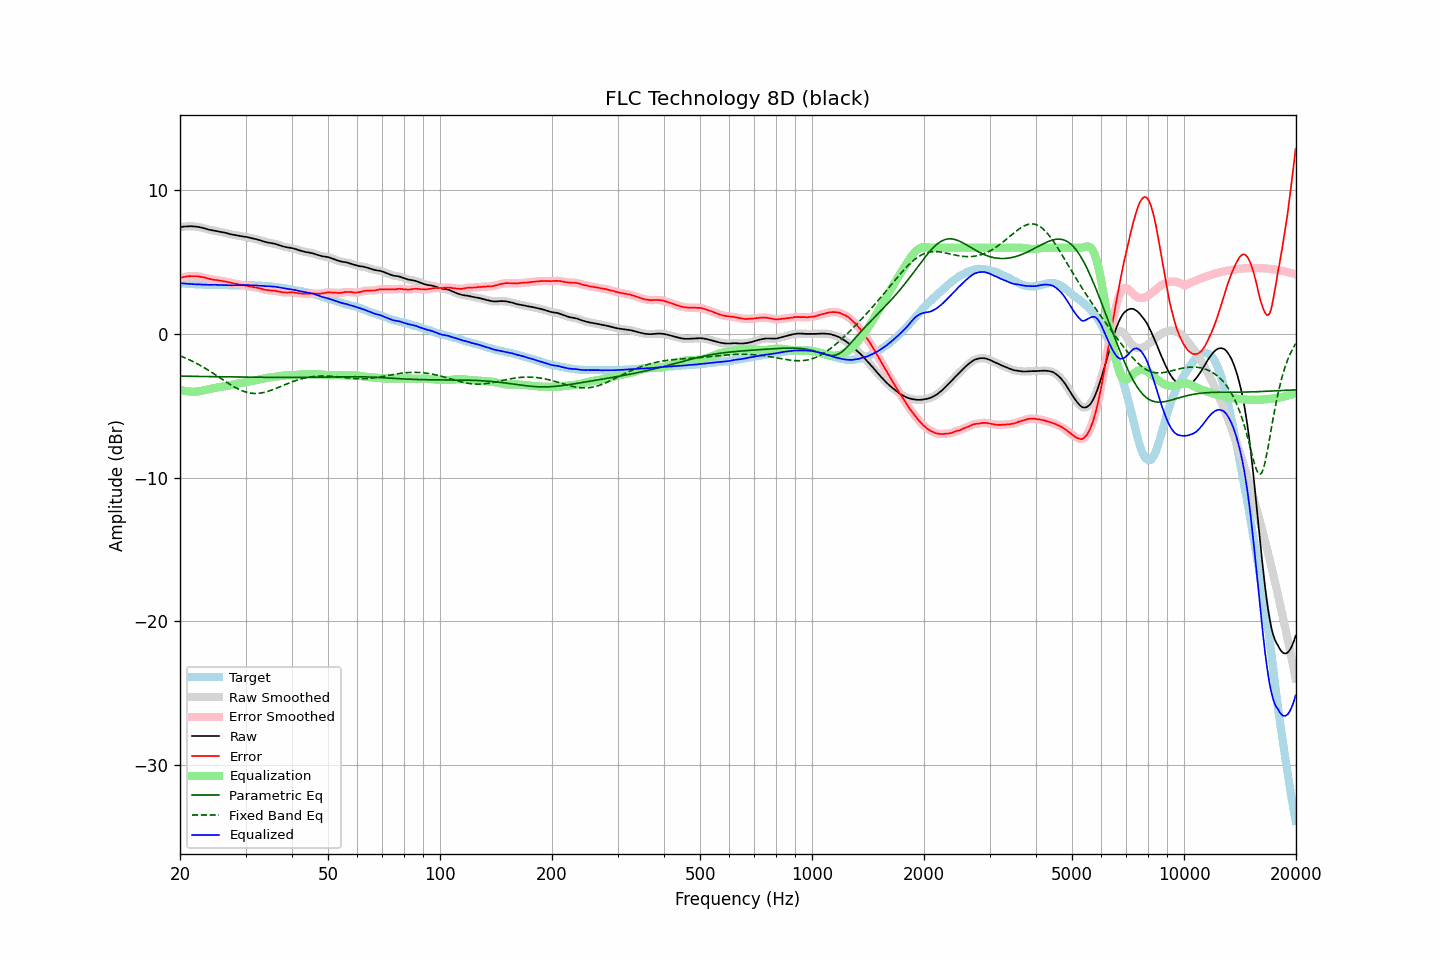

The data file committed next to this chart (first rows):
frequency, raw, error, smoothed, error_smoothed, equalization, parametric_eq, fixed_band_eq, equalized_raw, equalized_smoothed, target
20.00, 7.43, 3.89, 7.43, 3.89, -3.89, -2.94, -1.53, 3.54, 3.54, 3.54
20.20, 7.44, 3.92, 7.44, 3.92, -3.92, -2.94, -1.57, 3.52, 3.52, 3.52
20.40, 7.46, 3.95, 7.46, 3.95, -3.95, -2.94, -1.62, 3.51, 3.51, 3.51
20.61, 7.47, 3.96, 7.47, 3.97, -3.97, -2.95, -1.66, 3.50, 3.50, 3.51
20.81, 7.48, 3.99, 7.48, 3.99, -3.99, -2.95, -1.71, 3.49, 3.49, 3.49
21.02, 7.48, 4.00, 7.48, 4.01, -4.00, -2.95, -1.76, 3.48, 3.48, 3.48
21.23, 7.49, 4.02, 7.49, 4.02, -4.01, -2.95, -1.81, 3.48, 3.48, 3.47
21.44, 7.49, 4.01, 7.49, 4.02, -4.02, -2.95, -1.87, 3.47, 3.47, 3.48
21.66, 7.48, 4.01, 7.48, 4.02, -4.02, -2.95, -1.92, 3.46, 3.46, 3.47
21.87, 7.47, 4.02, 7.47, 4.01, -4.02, -2.95, -1.98, 3.45, 3.45, 3.45
22.09, 7.46, 4.02, 7.46, 4.02, -4.01, -2.96, -2.04, 3.45, 3.45, 3.44
22.31, 7.45, 4.01, 7.45, 4.01, -4.00, -2.96, -2.10, 3.45, 3.45, 3.44
22.54, 7.43, 4.00, 7.43, 3.99, -3.99, -2.96, -2.16, 3.44, 3.44, 3.43
22.76, 7.40, 3.96, 7.40, 3.97, -3.97, -2.96, -2.22, 3.43, 3.44, 3.44
22.99, 7.38, 3.95, 7.38, 3.95, -3.95, -2.96, -2.28, 3.43, 3.43, 3.43
23.22, 7.35, 3.93, 7.35, 3.92, -3.92, -2.96, -2.35, 3.43, 3.43, 3.42
23.45, 7.32, 3.90, 7.32, 3.90, -3.89, -2.97, -2.41, 3.43, 3.42, 3.42
23.69, 7.28, 3.86, 7.28, 3.87, -3.87, -2.97, -2.48, 3.41, 3.42, 3.42
23.92, 7.25, 3.83, 7.25, 3.83, -3.84, -2.97, -2.55, 3.41, 3.41, 3.42
24.16, 7.23, 3.81, 7.23, 3.81, -3.82, -2.97, -2.62, 3.41, 3.41, 3.42
24.40, 7.21, 3.78, 7.21, 3.78, -3.79, -2.97, -2.69, 3.42, 3.42, 3.43
24.65, 7.19, 3.76, 7.19, 3.77, -3.77, -2.97, -2.77, 3.42, 3.42, 3.43
24.89, 7.17, 3.75, 7.17, 3.75, -3.75, -2.97, -2.84, 3.42, 3.42, 3.41
25.14, 7.15, 3.75, 7.15, 3.74, -3.74, -2.98, -2.91, 3.41, 3.41, 3.40
25.39, 7.12, 3.72, 7.12, 3.72, -3.72, -2.98, -2.99, 3.40, 3.40, 3.40
25.65, 7.10, 3.71, 7.10, 3.70, -3.70, -2.98, -3.06, 3.40, 3.40, 3.39
25.91, 7.08, 3.69, 7.08, 3.69, -3.69, -2.98, -3.14, 3.40, 3.39, 3.39
26.16, 7.06, 3.66, 7.06, 3.67, -3.67, -2.98, -3.21, 3.39, 3.40, 3.40
26.43, 7.04, 3.65, 7.04, 3.64, -3.64, -2.98, -3.29, 3.40, 3.39, 3.39
26.69, 7.01, 3.62, 7.01, 3.62, -3.62, -2.99, -3.36, 3.39, 3.39, 3.39
26.96, 6.98, 3.59, 6.98, 3.60, -3.60, -2.99, -3.43, 3.38, 3.38, 3.39
27.23, 6.95, 3.58, 6.95, 3.57, -3.57, -2.99, -3.50, 3.38, 3.38, 3.38
27.50, 6.92, 3.55, 6.92, 3.55, -3.55, -2.99, -3.57, 3.37, 3.37, 3.37
27.77, 6.90, 3.52, 6.90, 3.52, -3.52, -2.99, -3.64, 3.38, 3.37, 3.38
28.05, 6.88, 3.50, 6.88, 3.50, -3.50, -2.99, -3.70, 3.38, 3.38, 3.38
28.33, 6.86, 3.48, 6.86, 3.48, -3.48, -3.00, -3.76, 3.38, 3.38, 3.38
28.62, 6.84, 3.46, 6.84, 3.46, -3.46, -3.00, -3.82, 3.38, 3.38, 3.38
28.90, 6.82, 3.43, 6.82, 3.44, -3.44, -3.00, -3.87, 3.38, 3.38, 3.39
29.19, 6.80, 3.42, 6.80, 3.42, -3.42, -3.00, -3.93, 3.38, 3.38, 3.38
29.48, 6.78, 3.40, 6.78, 3.39, -3.40, -3.00, -3.97, 3.38, 3.38, 3.38
29.78, 6.76, 3.38, 6.76, 3.38, -3.38, -3.00, -4.01, 3.38, 3.39, 3.38
30.08, 6.75, 3.35, 6.75, 3.36, -3.36, -3.01, -4.05, 3.40, 3.39, 3.40
30.38, 6.73, 3.34, 6.73, 3.34, -3.33, -3.01, -4.08, 3.40, 3.39, 3.39
30.68, 6.70, 3.31, 6.70, 3.31, -3.31, -3.01, -4.10, 3.39, 3.39, 3.39
30.99, 6.67, 3.29, 6.67, 3.29, -3.29, -3.01, -4.12, 3.38, 3.38, 3.38
31.30, 6.65, 3.27, 6.65, 3.27, -3.27, -3.01, -4.13, 3.38, 3.37, 3.38
31.61, 6.62, 3.24, 6.62, 3.25, -3.25, -3.01, -4.14, 3.37, 3.37, 3.38
31.93, 6.60, 3.23, 6.60, 3.23, -3.23, -3.02, -4.14, 3.37, 3.37, 3.37
32.24, 6.57, 3.21, 6.57, 3.21, -3.20, -3.02, -4.14, 3.37, 3.37, 3.36
32.57, 6.54, 3.19, 6.54, 3.19, -3.18, -3.02, -4.13, 3.36, 3.37, 3.35
32.89, 6.51, 3.16, 6.51, 3.16, -3.15, -3.02, -4.12, 3.36, 3.36, 3.35
33.22, 6.47, 3.12, 6.47, 3.12, -3.12, -3.02, -4.10, 3.35, 3.35, 3.35
33.55, 6.43, 3.09, 6.43, 3.09, -3.10, -3.02, -4.08, 3.33, 3.33, 3.34
33.89, 6.40, 3.07, 6.40, 3.07, -3.08, -3.02, -4.05, 3.32, 3.32, 3.33
34.23, 6.37, 3.05, 6.37, 3.05, -3.06, -3.03, -4.02, 3.31, 3.31, 3.32
34.57, 6.35, 3.04, 6.35, 3.04, -3.04, -3.03, -3.99, 3.31, 3.31, 3.31
34.92, 6.33, 3.03, 6.33, 3.02, -3.03, -3.03, -3.95, 3.30, 3.30, 3.30
35.27, 6.31, 3.00, 6.31, 3.02, -3.01, -3.03, -3.91, 3.30, 3.30, 3.31
35.62, 6.29, 3.02, 6.29, 3.01, -3.00, -3.03, -3.87, 3.29, 3.29, 3.27
35.97, 6.27, 3.00, 6.26, 2.99, -2.98, -3.03, -3.82, 3.28, 3.28, 3.27
... 635 more rows
